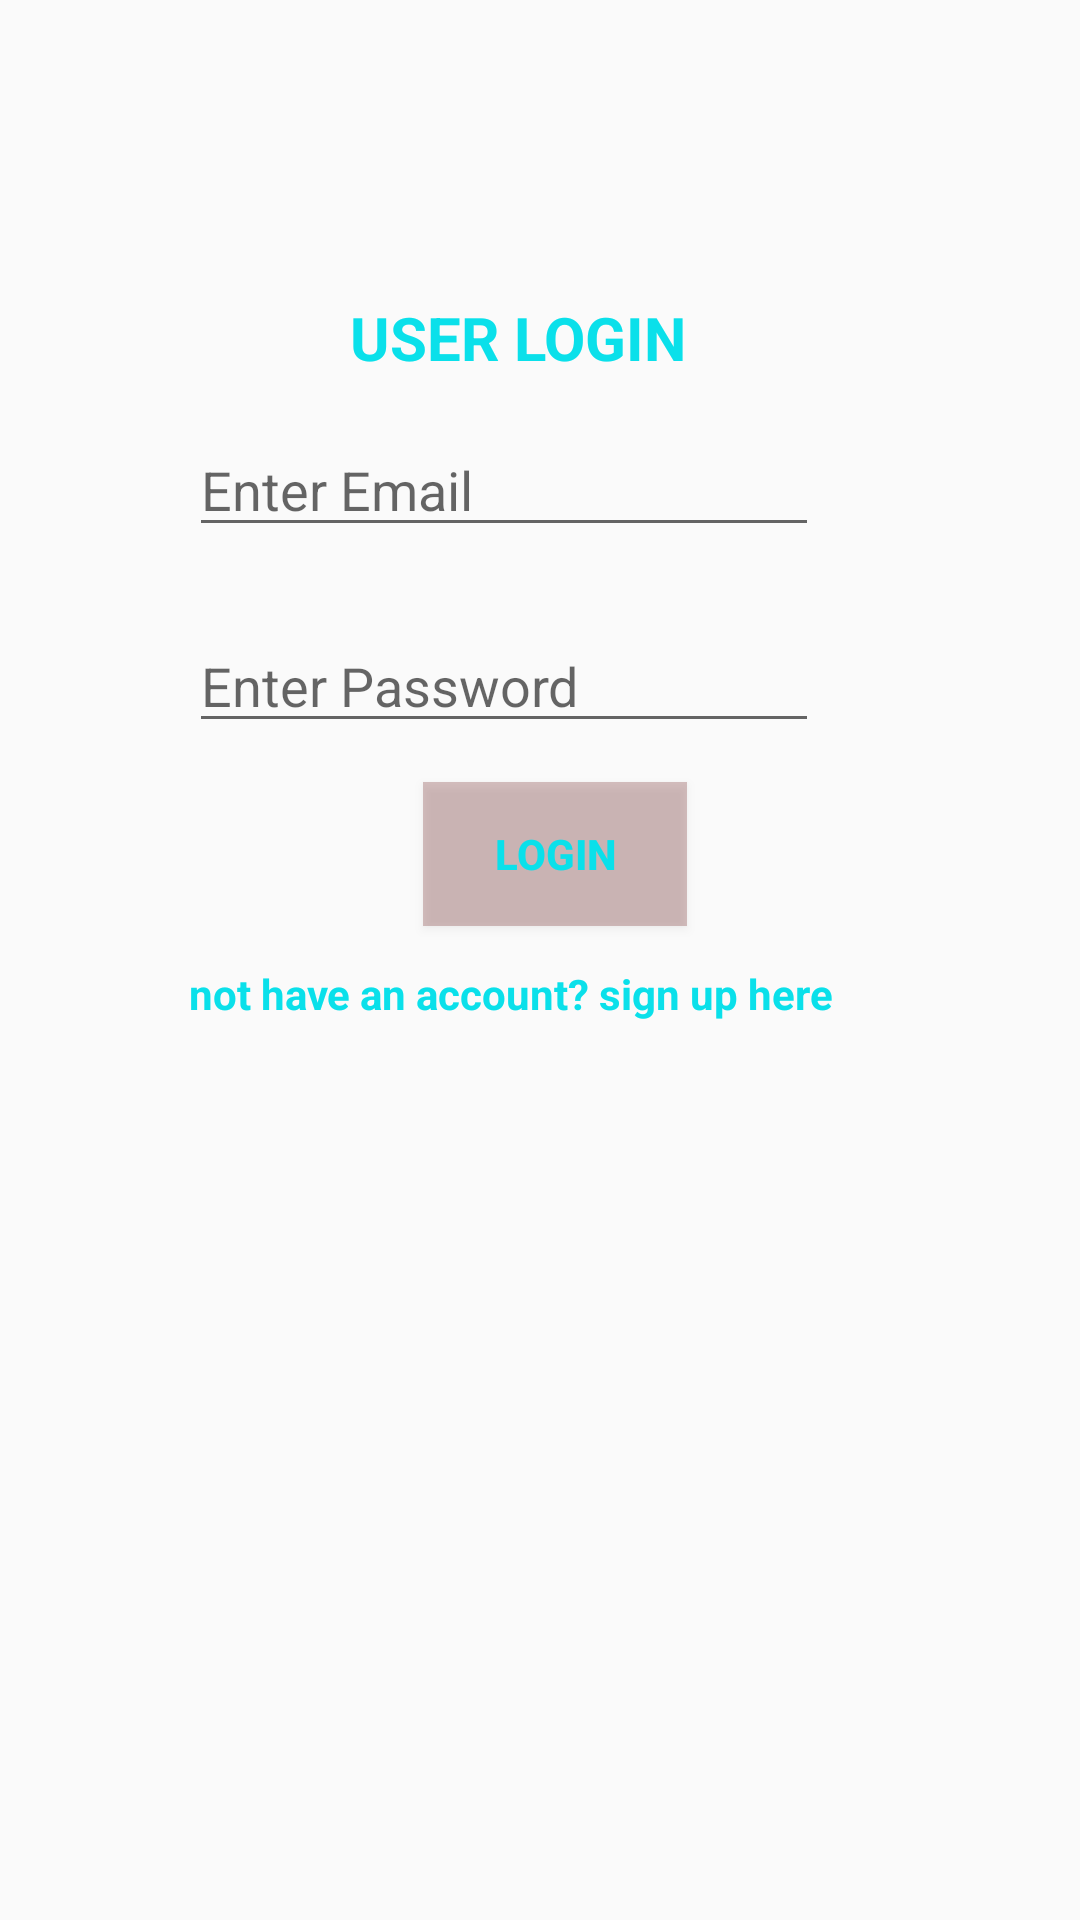

Reconstruct the res/layout file that produces this screen, plus the resources it refers to.
<!-- AndroidManifest.xml: application theme AppTheme -->
<!-- res/layout/activity_login.xml -->
<?xml version="1.0" encoding="utf-8"?>
<RelativeLayout xmlns:android="http://schemas.android.com/apk/res/android"
    xmlns:app="http://schemas.android.com/apk/res-auto"
    xmlns:tools="http://schemas.android.com/tools"
    android:layout_width="match_parent"
    android:layout_height="match_parent"
    android:background="@drawable/loginpic"
    tools:context="com.example.admin.shakamarineapp.LoginActivity">


    <TextView
        android:id="@+id/tvLogin"
        android:layout_width="wrap_content"
        android:layout_height="wrap_content"
        android:layout_marginTop="99dp"
        android:text="USER LOGIN"
        android:textStyle="bold"
        android:textColor="#0AE0EA"
        android:textSize="20sp"
        android:layout_alignParentTop="true"
        android:layout_alignRight="@+id/textViewSignUp"
        android:layout_alignEnd="@+id/textViewSignUp"
        android:layout_marginRight="49dp"
        android:layout_marginEnd="49dp" />

    <EditText
        android:id="@+id/editTextEmail"
        android:layout_width="wrap_content"
        android:layout_height="wrap_content"
        android:layout_alignParentLeft="true"
        android:layout_alignParentStart="true"
        android:layout_below="@+id/tvLogin"
        android:layout_marginLeft="63dp"
        android:layout_marginStart="63dp"
        android:layout_marginTop="15dp"
        android:ems="10"
        android:hint="Enter Email"
        android:inputType="textEmailAddress"/>

    <EditText
        android:id="@+id/editTextPassword"
        android:layout_width="wrap_content"
        android:layout_height="wrap_content"
        android:layout_alignEnd="@+id/editTextEmail"
        android:layout_alignRight="@+id/editTextEmail"
        android:layout_below="@+id/editTextEmail"
        android:layout_marginTop="24dp"
        android:ems="10"
        android:hint="Enter Password"
        android:inputType="textPassword" />

    <Button
        android:id="@+id/buttonLogin"
        android:layout_width="wrap_content"
        android:layout_height="wrap_content"
        android:textColor="#0AE0EA"
        android:background="#54864545"
        android:layout_marginTop="13dp"
        android:text="LOGIN"
        android:textStyle="bold"
        android:layout_below="@+id/editTextPassword"
        android:layout_alignRight="@+id/tvLogin"
        android:layout_alignEnd="@+id/tvLogin" />

    <TextView
        android:id="@+id/textViewSignUp"
        android:layout_width="wrap_content"
        android:layout_height="wrap_content"
        android:layout_alignLeft="@+id/editTextPassword"
        android:layout_alignStart="@+id/editTextPassword"
        android:layout_below="@+id/buttonLogin"
        android:layout_marginTop="13dp"
        android:textColor="#0AE0EA"
        android:textStyle="bold"
        android:text="not have an account? sign up here" />

</RelativeLayout>
<!-- resources referenced by this layout -->
<resources>
  <style name="AppTheme" parent="Theme.AppCompat.Light.DarkActionBar">
          
          <item name="colorPrimary">#000000</item>
          <item name="colorPrimaryDark">#ffffff</item>
          <item name="colorAccent">#4299A8</item>
      </style>
</resources>
